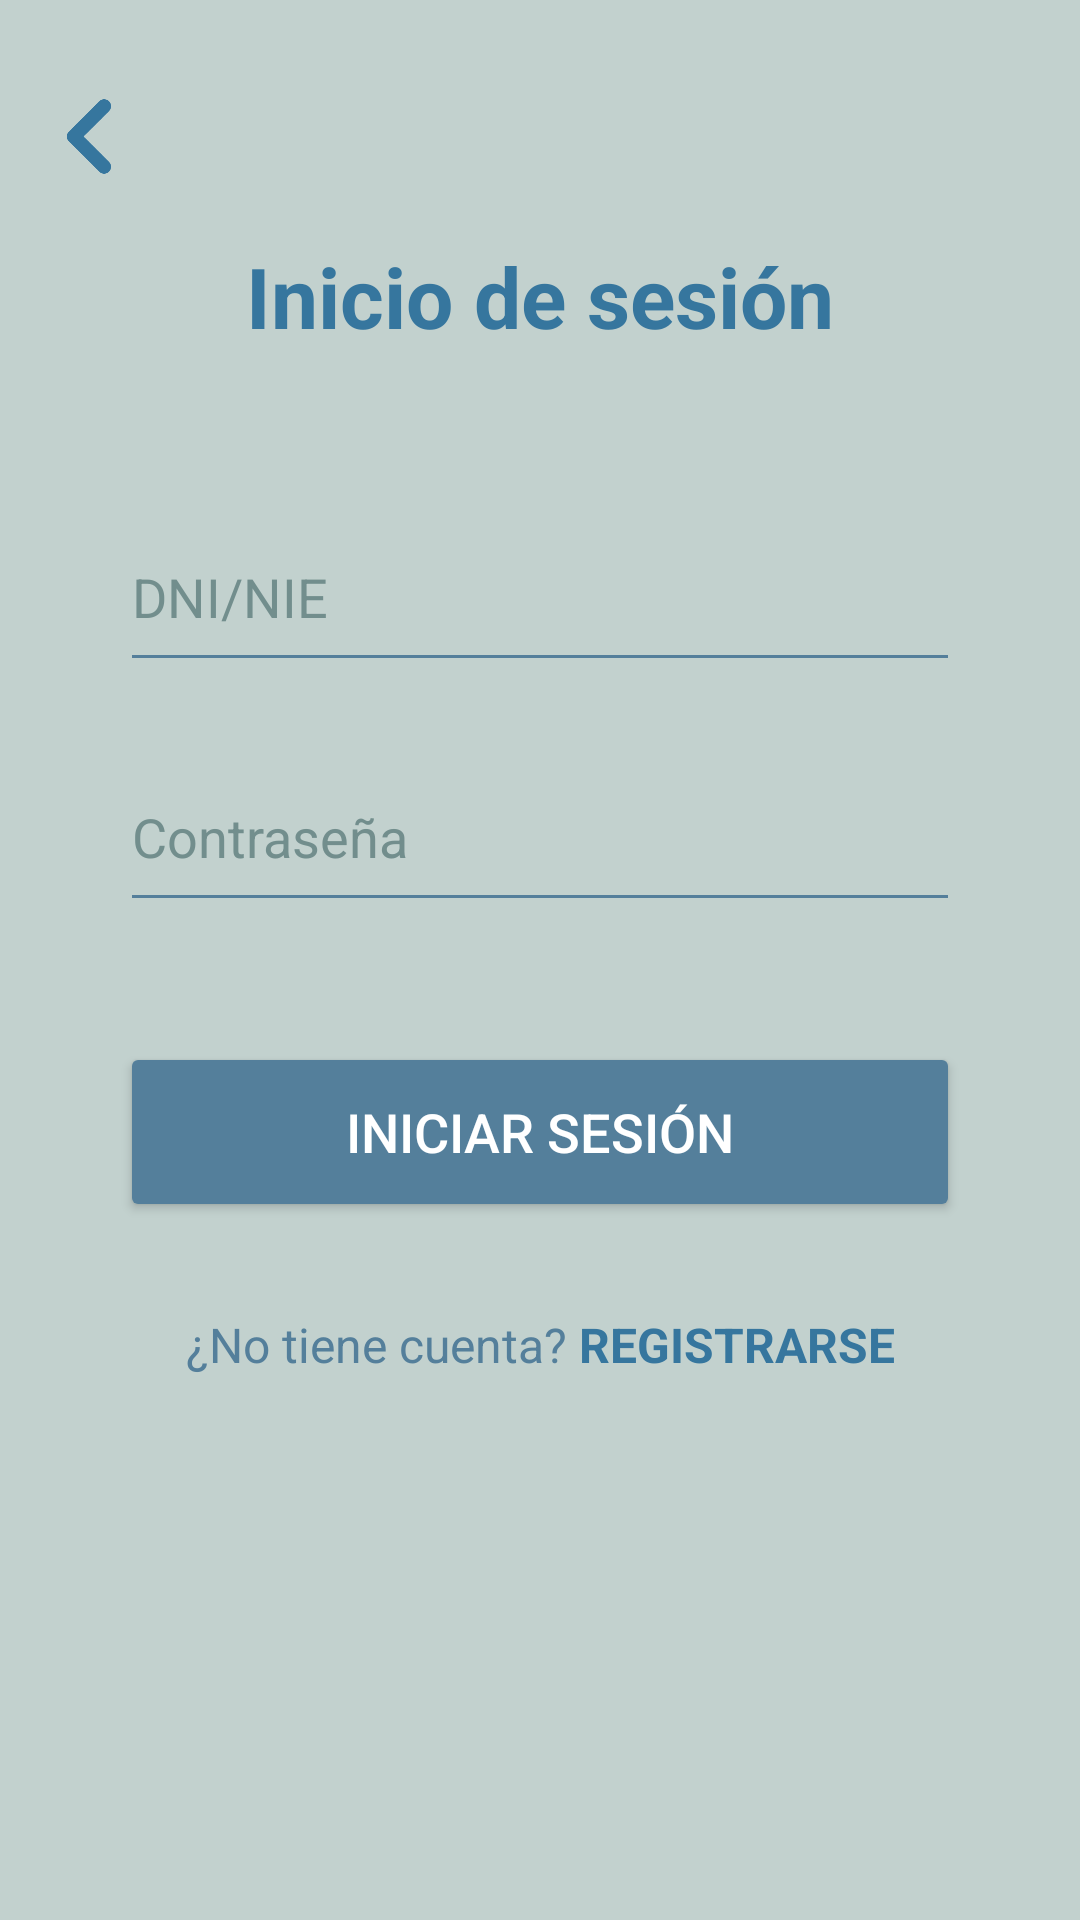

Reconstruct the res/layout file that produces this screen, plus the resources it refers to.
<!-- AndroidManifest.xml: application theme Theme.FisioterapiaApp -->
<!-- res/layout/sign_in_fisio.xml -->
<?xml version="1.0" encoding="utf-8"?>
<androidx.constraintlayout.widget.ConstraintLayout xmlns:android="http://schemas.android.com/apk/res/android"
    xmlns:app="http://schemas.android.com/apk/res-auto"
    xmlns:tools="http://schemas.android.com/tools"
    android:id="@+id/main"
    android:layout_width="match_parent"
    android:layout_height="match_parent"
    android:background="#c2d1ce"
    tools:context=".SignInFisioActivity">

    <TextView
        android:id="@+id/tvTituloLogin"
        android:layout_width="wrap_content"
        android:layout_height="wrap_content"
        android:layout_marginTop="80dp"
        android:text="@string/title_login"
        android:textColor="#36769E"
        android:textSize="28sp"
        android:textStyle="bold"
        app:layout_constraintEnd_toEndOf="parent"
        app:layout_constraintStart_toStartOf="parent"
        app:layout_constraintTop_toTopOf="parent" />

    <EditText
        android:id="@+id/etDni"
        android:layout_width="280dp"
        android:layout_height="60dp"
        android:layout_marginTop="50dp"
        android:backgroundTint="#547F9B"
        android:ems="10"
        android:hint="@string/hint_dni"
        android:inputType="text"
        android:textColor="#36769E"
        android:textColorHint="#728E8D"
        app:layout_constraintEnd_toEndOf="parent"
        app:layout_constraintStart_toStartOf="parent"
        app:layout_constraintTop_toBottomOf="@+id/tvTituloLogin" />

    <EditText
        android:id="@+id/etPassword"
        android:layout_width="280dp"
        android:layout_height="60dp"
        android:layout_marginTop="20dp"
        android:backgroundTint="#547F9B"
        android:ems="10"
        android:hint="@string/hint_pass"
        android:inputType="textPassword"
        android:textColor="#36769E"
        android:textColorHint="#728E8D"
        app:layout_constraintEnd_toEndOf="parent"
        app:layout_constraintStart_toStartOf="parent"
        app:layout_constraintTop_toBottomOf="@+id/etDni" />

    <Button
        android:id="@+id/btn_entrar"
        android:layout_width="280dp"
        android:layout_height="60dp"
        android:layout_marginTop="40dp"
        android:text="@string/btn_entrar"
        android:textColor="#FFFFFF"
        android:textSize="18sp"
        app:backgroundTint="#547F9B"
        app:layout_constraintEnd_toEndOf="parent"
        app:layout_constraintStart_toStartOf="parent"
        app:layout_constraintTop_toBottomOf="@+id/etPassword" />

    <LinearLayout
        android:layout_width="wrap_content"
        android:layout_height="wrap_content"
        android:layout_marginTop="30dp"
        android:orientation="horizontal"
        app:layout_constraintEnd_toEndOf="parent"
        app:layout_constraintStart_toStartOf="parent"
        app:layout_constraintTop_toBottomOf="@+id/btn_entrar">

        <TextView
            android:layout_width="wrap_content"
            android:layout_height="wrap_content"
            android:text="@string/pregunta_cuenta"
            android:textColor="#547F9B"
            android:textSize="16sp" />

        <TextView
            android:id="@+id/tvRegistrarse"
            android:layout_width="wrap_content"
            android:layout_height="wrap_content"
            android:layout_marginStart="4dp"
            android:text="@string/link_registrarse"
            android:textColor="#36769E"
            android:textSize="16sp"
            android:textStyle="bold" />
    </LinearLayout>

    <ImageButton
        android:id="@+id/btnBack"
        android:layout_width="53dp"
        android:layout_height="83dp"
        android:layout_marginStart="6dp"
        android:layout_marginTop="4dp"
        android:background="?attr/selectableItemBackgroundBorderless"
        android:contentDescription="Volver atrás"
        android:scaleType="fitCenter"
        app:layout_constraintStart_toStartOf="parent"
        app:layout_constraintTop_toTopOf="parent"
        app:srcCompat="@drawable/back__v1_removebg_preview"
        app:tint="#36769E" />

</androidx.constraintlayout.widget.ConstraintLayout>
<!-- resources referenced by this layout -->
<resources>
  <!-- drawable back__v1_removebg_preview: png bitmap (drawable, 22359 bytes) -->
  <string name="btn_entrar">Iniciar Sesión</string>
  <string name="hint_dni">DNI/NIE</string>
  <string name="hint_pass">Contraseña</string>
  <string name="link_registrarse">REGISTRARSE</string>
  <string name="pregunta_cuenta">¿No tiene cuenta? </string>
  <string name="title_login">Inicio de sesión</string>
  <style name="Theme.FisioterapiaApp" parent="Base.Theme.FisioterapiaApp" />
  <style name="Base.Theme.FisioterapiaApp" parent="Theme.Material3.DayNight.NoActionBar">
          
          
      </style>
</resources>
